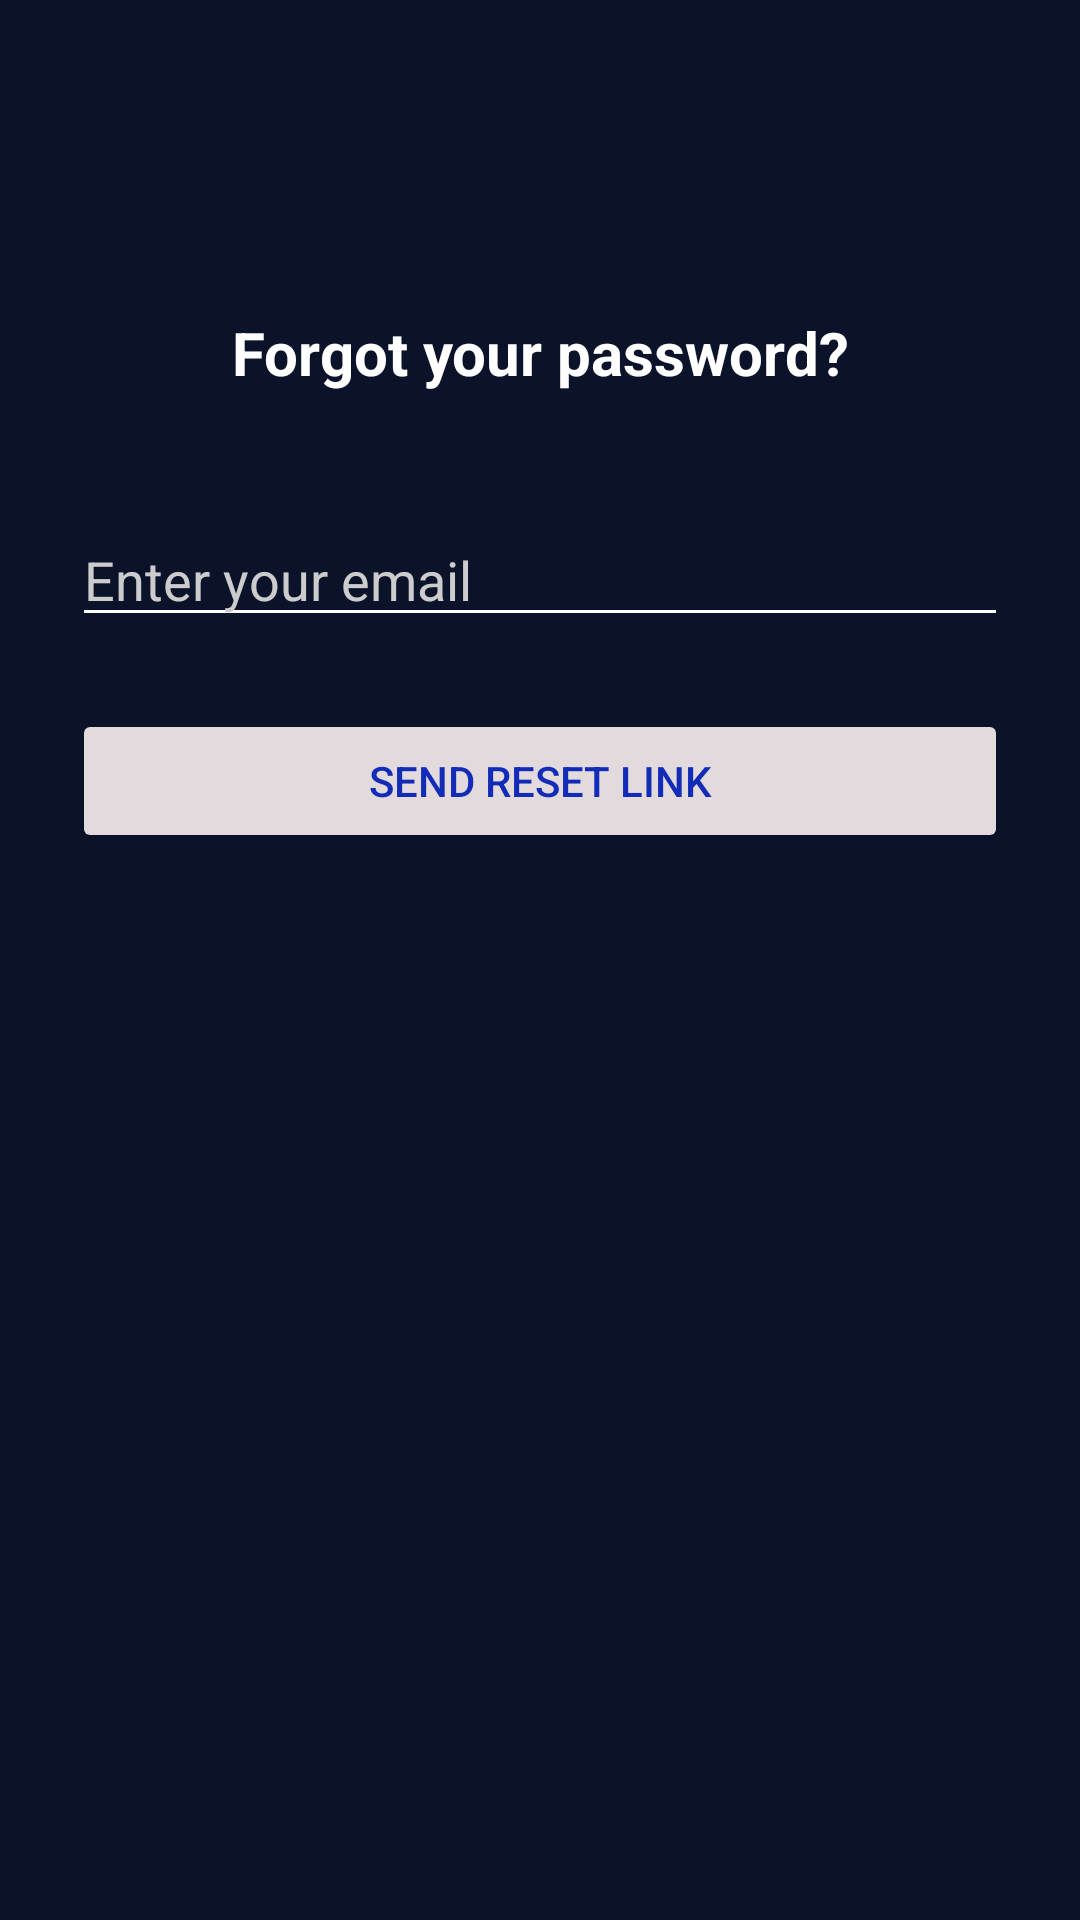

Here is an Android app screen rendered from its layout file. Give the layout XML and the strings, colors and styles it references.
<!-- AndroidManifest.xml: application theme Theme.ReelCine -->
<!-- res/layout/activity_forgot_password.xml -->
<?xml version="1.0" encoding="utf-8"?>
<androidx.constraintlayout.widget.ConstraintLayout
    xmlns:android="http://schemas.android.com/apk/res/android"
    xmlns:app="http://schemas.android.com/apk/res-auto"
    android:layout_width="match_parent"
    android:layout_height="match_parent"
    android:background="#0B132B"
    android:padding="24dp">

    <TextView
        android:id="@+id/title"
        android:layout_width="wrap_content"
        android:layout_height="wrap_content"
        android:text="Forgot your password?"
         android:layout_marginTop="80dp"
        android:textSize="20sp"
        android:textColor="#FFFFFF"
        android:textStyle="bold"
        app:layout_constraintTop_toTopOf="parent"
        app:layout_constraintBottom_toTopOf="@id/editEmail"
        app:layout_constraintStart_toStartOf="parent"
        app:layout_constraintEnd_toEndOf="parent"
        android:layout_marginBottom="32dp" />

    <EditText
        android:id="@+id/editEmail"
        android:layout_width="0dp"
        android:layout_height="wrap_content"
        android:hint="Enter your email"
        android:textColorHint="#CCCCCC"
        android:textColor="#FFFFFF"
        android:inputType="textEmailAddress"
        android:layout_marginTop="40dp"
        android:backgroundTint="#FFFFFF"
        app:layout_constraintTop_toBottomOf="@id/title"
        app:layout_constraintStart_toStartOf="parent"
        app:layout_constraintEnd_toEndOf="parent" />

    <Button
        android:id="@+id/btnEnviarEmail"
        android:layout_width="0dp"
        android:layout_height="wrap_content"
        android:text="Send reset link"
        android:backgroundTint="#E2DADD"
        android:textColor="#122CB8"
        android:layout_marginTop="24dp"
        app:layout_constraintTop_toBottomOf="@id/editEmail"
        app:layout_constraintStart_toStartOf="parent"
        app:layout_constraintEnd_toEndOf="parent" />

</androidx.constraintlayout.widget.ConstraintLayout>
<!-- resources referenced by this layout -->
<resources>
  <style name="Theme.ReelCine" parent="Theme.MaterialComponents.DayNight.NoActionBar">
  
          <item name="colorPrimary">@color/reelcine_accent_purple</item>
          <item name="colorOnPrimary">@color/white</item> <item name="android:colorBackground">@color/reelcine_dark_blue_primary</item> <item name="colorSurface">@color/reelcine_dark_blue_variant</item> <item name="colorOnBackground">@color/reelcine_text_primary</item>
          <item name="colorOnSurface">@color/reelcine_text_primary</item>
  
          <item name="android:statusBarColor" tools:targetApi="l">@color/reelcine_dark_blue_primary</item>
  
      </style>
  <color name="reelcine_accent_purple">#7C4DFF</color>
  <color name="white">#FFFFFFFF</color>
  <color name="reelcine_dark_blue_primary">#0B132B</color>
  <color name="reelcine_dark_blue_variant">#3F51B5</color>
  <color name="reelcine_text_primary">#FFFFFFFF</color>
</resources>
